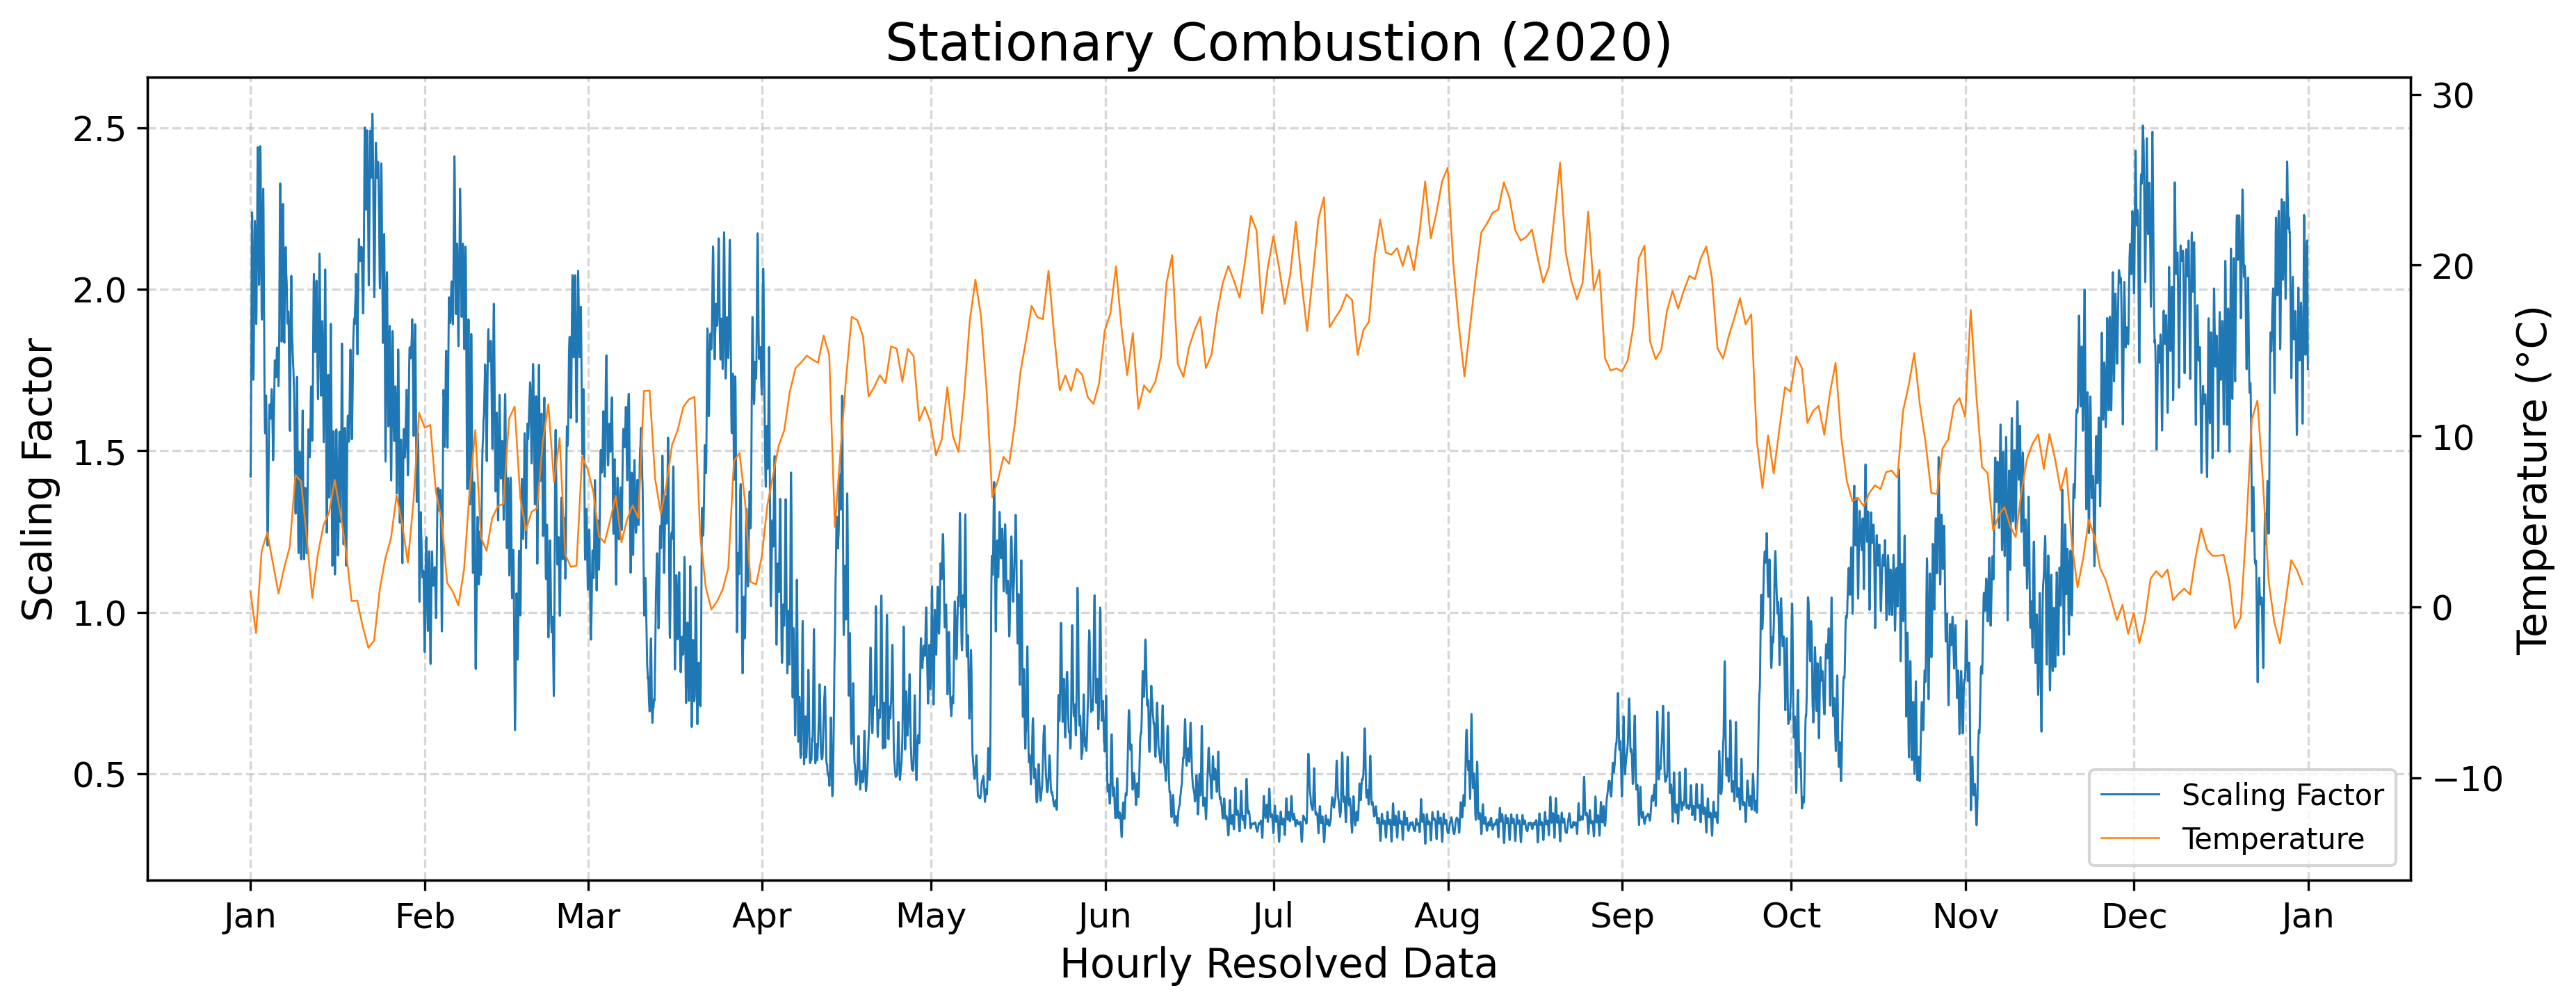

The table this chart was drawn from, first rows:
year, component, timestamp, scaling_factor
2020, CO2/CO/NOx, 2020-01-01 00:00:00+01:00, 1.426
2020, CO2/CO/NOx, 2020-01-01 01:00:00+01:00, 1.419
2020, CO2/CO/NOx, 2020-01-01 02:00:00+01:00, 1.494
2020, CO2/CO/NOx, 2020-01-01 03:00:00+01:00, 1.627
2020, CO2/CO/NOx, 2020-01-01 04:00:00+01:00, 1.792
2020, CO2/CO/NOx, 2020-01-01 05:00:00+01:00, 2.027
2020, CO2/CO/NOx, 2020-01-01 06:00:00+01:00, 2.176
2020, CO2/CO/NOx, 2020-01-01 07:00:00+01:00, 2.238
2020, CO2/CO/NOx, 2020-01-01 08:00:00+01:00, 2.227
2020, CO2/CO/NOx, 2020-01-01 09:00:00+01:00, 2.112
2020, CO2/CO/NOx, 2020-01-01 10:00:00+01:00, 1.993
2020, CO2/CO/NOx, 2020-01-01 11:00:00+01:00, 1.877
2020, CO2/CO/NOx, 2020-01-01 12:00:00+01:00, 1.771
2020, CO2/CO/NOx, 2020-01-01 13:00:00+01:00, 1.72
2020, CO2/CO/NOx, 2020-01-01 14:00:00+01:00, 1.762
2020, CO2/CO/NOx, 2020-01-01 15:00:00+01:00, 1.882
2020, CO2/CO/NOx, 2020-01-01 16:00:00+01:00, 1.966
2020, CO2/CO/NOx, 2020-01-01 17:00:00+01:00, 2.068
2020, CO2/CO/NOx, 2020-01-01 18:00:00+01:00, 2.172
2020, CO2/CO/NOx, 2020-01-01 19:00:00+01:00, 2.212
2020, CO2/CO/NOx, 2020-01-01 20:00:00+01:00, 2.188
2020, CO2/CO/NOx, 2020-01-01 21:00:00+01:00, 2.125
2020, CO2/CO/NOx, 2020-01-01 22:00:00+01:00, 2.06
2020, CO2/CO/NOx, 2020-01-01 23:00:00+01:00, 2.009
2020, CO2/CO/NOx, 2020-01-02 00:00:00+01:00, 1.937
2020, CO2/CO/NOx, 2020-01-02 01:00:00+01:00, 1.892
2020, CO2/CO/NOx, 2020-01-02 02:00:00+01:00, 1.933
2020, CO2/CO/NOx, 2020-01-02 03:00:00+01:00, 2.019
2020, CO2/CO/NOx, 2020-01-02 04:00:00+01:00, 2.102
2020, CO2/CO/NOx, 2020-01-02 05:00:00+01:00, 2.218
2020, CO2/CO/NOx, 2020-01-02 06:00:00+01:00, 2.348
2020, CO2/CO/NOx, 2020-01-02 07:00:00+01:00, 2.421
2020, CO2/CO/NOx, 2020-01-02 08:00:00+01:00, 2.44
2020, CO2/CO/NOx, 2020-01-02 09:00:00+01:00, 2.379
2020, CO2/CO/NOx, 2020-01-02 10:00:00+01:00, 2.298
2020, CO2/CO/NOx, 2020-01-02 11:00:00+01:00, 2.184
2020, CO2/CO/NOx, 2020-01-02 12:00:00+01:00, 2.081
2020, CO2/CO/NOx, 2020-01-02 13:00:00+01:00, 2.013
2020, CO2/CO/NOx, 2020-01-02 14:00:00+01:00, 2.042
2020, CO2/CO/NOx, 2020-01-02 15:00:00+01:00, 2.145
2020, CO2/CO/NOx, 2020-01-02 16:00:00+01:00, 2.241
2020, CO2/CO/NOx, 2020-01-02 17:00:00+01:00, 2.35
2020, CO2/CO/NOx, 2020-01-02 18:00:00+01:00, 2.443
2020, CO2/CO/NOx, 2020-01-02 19:00:00+01:00, 2.431
2020, CO2/CO/NOx, 2020-01-02 20:00:00+01:00, 2.355
2020, CO2/CO/NOx, 2020-01-02 21:00:00+01:00, 2.244
2020, CO2/CO/NOx, 2020-01-02 22:00:00+01:00, 2.12
2020, CO2/CO/NOx, 2020-01-02 23:00:00+01:00, 2.027
2020, CO2/CO/NOx, 2020-01-03 00:00:00+01:00, 1.927
2020, CO2/CO/NOx, 2020-01-03 01:00:00+01:00, 1.906
2020, CO2/CO/NOx, 2020-01-03 02:00:00+01:00, 1.958
2020, CO2/CO/NOx, 2020-01-03 03:00:00+01:00, 2.063
2020, CO2/CO/NOx, 2020-01-03 04:00:00+01:00, 2.143
2020, CO2/CO/NOx, 2020-01-03 05:00:00+01:00, 2.228
2020, CO2/CO/NOx, 2020-01-03 06:00:00+01:00, 2.296
2020, CO2/CO/NOx, 2020-01-03 07:00:00+01:00, 2.312
2020, CO2/CO/NOx, 2020-01-03 08:00:00+01:00, 2.243
2020, CO2/CO/NOx, 2020-01-03 09:00:00+01:00, 2.105
2020, CO2/CO/NOx, 2020-01-03 10:00:00+01:00, 1.989
2020, CO2/CO/NOx, 2020-01-03 11:00:00+01:00, 1.854
... 8,724 more rows
